Run: headless pygame with SDL's dummy video driver; simulated clock (each Clock.tick advances the game by its frame time, no real sleeping); random seed 0; keys injected as events and as key.get_pressed() state; no mouse input.
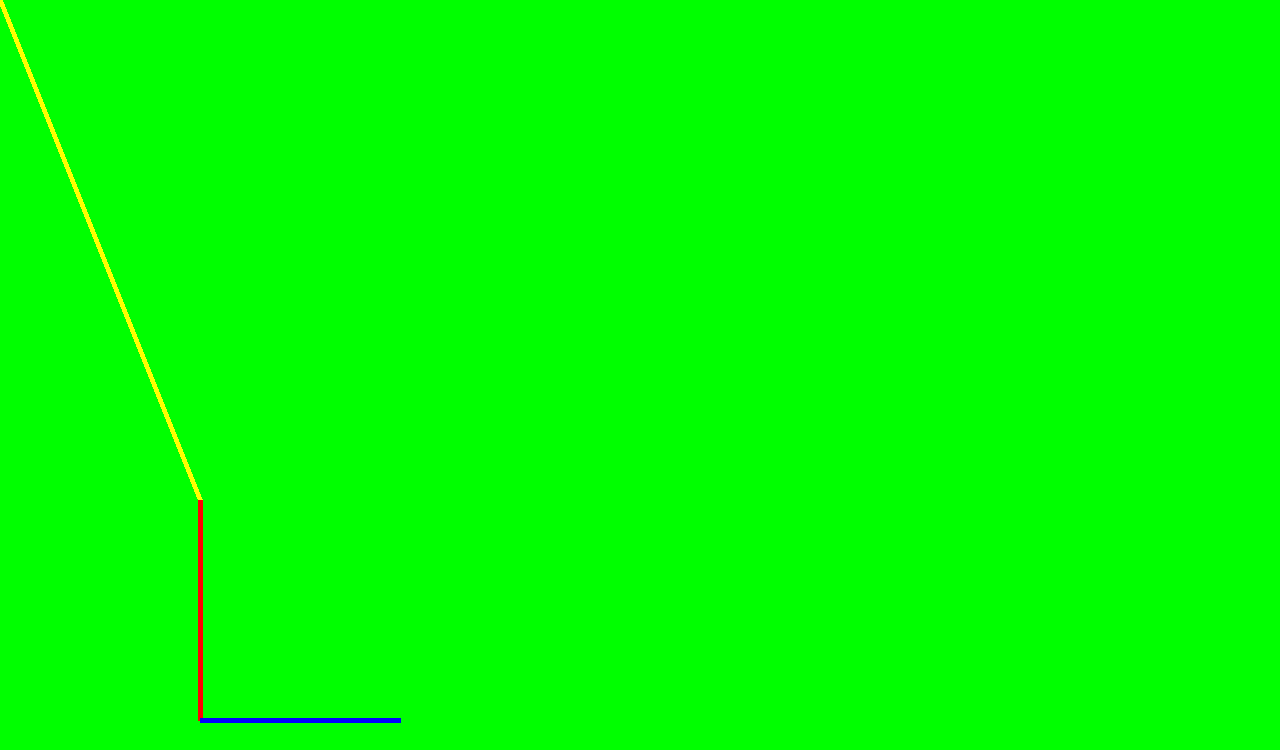
Frame 1 of 4 · flips 1–60 · no input
Frame 2 of 4 · flips 61–180 · tapped SPACE, RETURN · held RIGHT (→), D · screen unchanged from frame 1, image omitted
Frame 3 of 4 · flips 181–300 · held DOWN (↓), S · screen unchanged from frame 2, image omitted
Frame 4 of 4 · flips 301–420 · held LEFT (←), A, UP (↑), W · screen unchanged from frame 3, image omitted

The pygame program that drew these frames:

import pygame



# pygame setup
pygame.init()
screen = pygame.display.set_mode((1280, 750))
player_pos = pygame.Vector2(screen.get_width() / 2, screen.get_height() / 2)
clock = pygame.time.Clock()
running = True

while running:
    # poll for events
    # pygame.QUIT event means the user clicked X to close your window
    for event in pygame.event.get():
        if event.type == pygame.QUIT:
            running = False

    # fill the screen with a color to wipe away anything from last frame
    screen.fill("green")
    #imprima en consola help(pygame.draw)
    pygame.draw.line(screen, "yellow",[0,0],[200,500],5)
    pygame.draw.line(screen, "red",[200,500],[200,720],5)
    pygame.draw.line(screen, "blue",[200,720],[400,720],5)
    
    pygame.display.flip()
    clock.tick(60)  # limits FPS to 60
